Dataset: model_data (GitHub, JanayAlam/docs-cursive-handwriting-recognition). Classes: tablet Afenac 50mg, tablet Calcin D, tablet Finix 20mg, tablet Fixal 120mg, tablet Napa Extend 665mg, tablet Naprosyn 500mg, tablet Napsod 550mg, tab. nitrin SR 2.6mg, tablet Osartil 100mg, tablet Ovocal-DX, tablet Ramoril 5mg, tablet Resva 5mg, tab. rivotril 0.5mg, tablet Riz 10mg, tablet V-Plex.

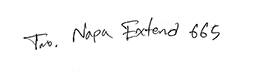
Label: tablet Napa Extend 665mg

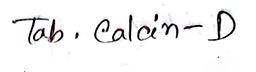
Label: tablet Calcin D

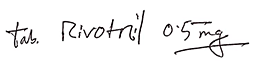
Label: tab. rivotril 0.5mg

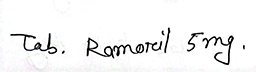
Label: tablet Ramoril 5mg

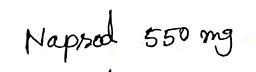
Label: tablet Napsod 550mg

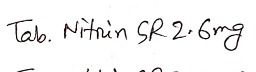
Label: tab. nitrin SR 2.6mg
